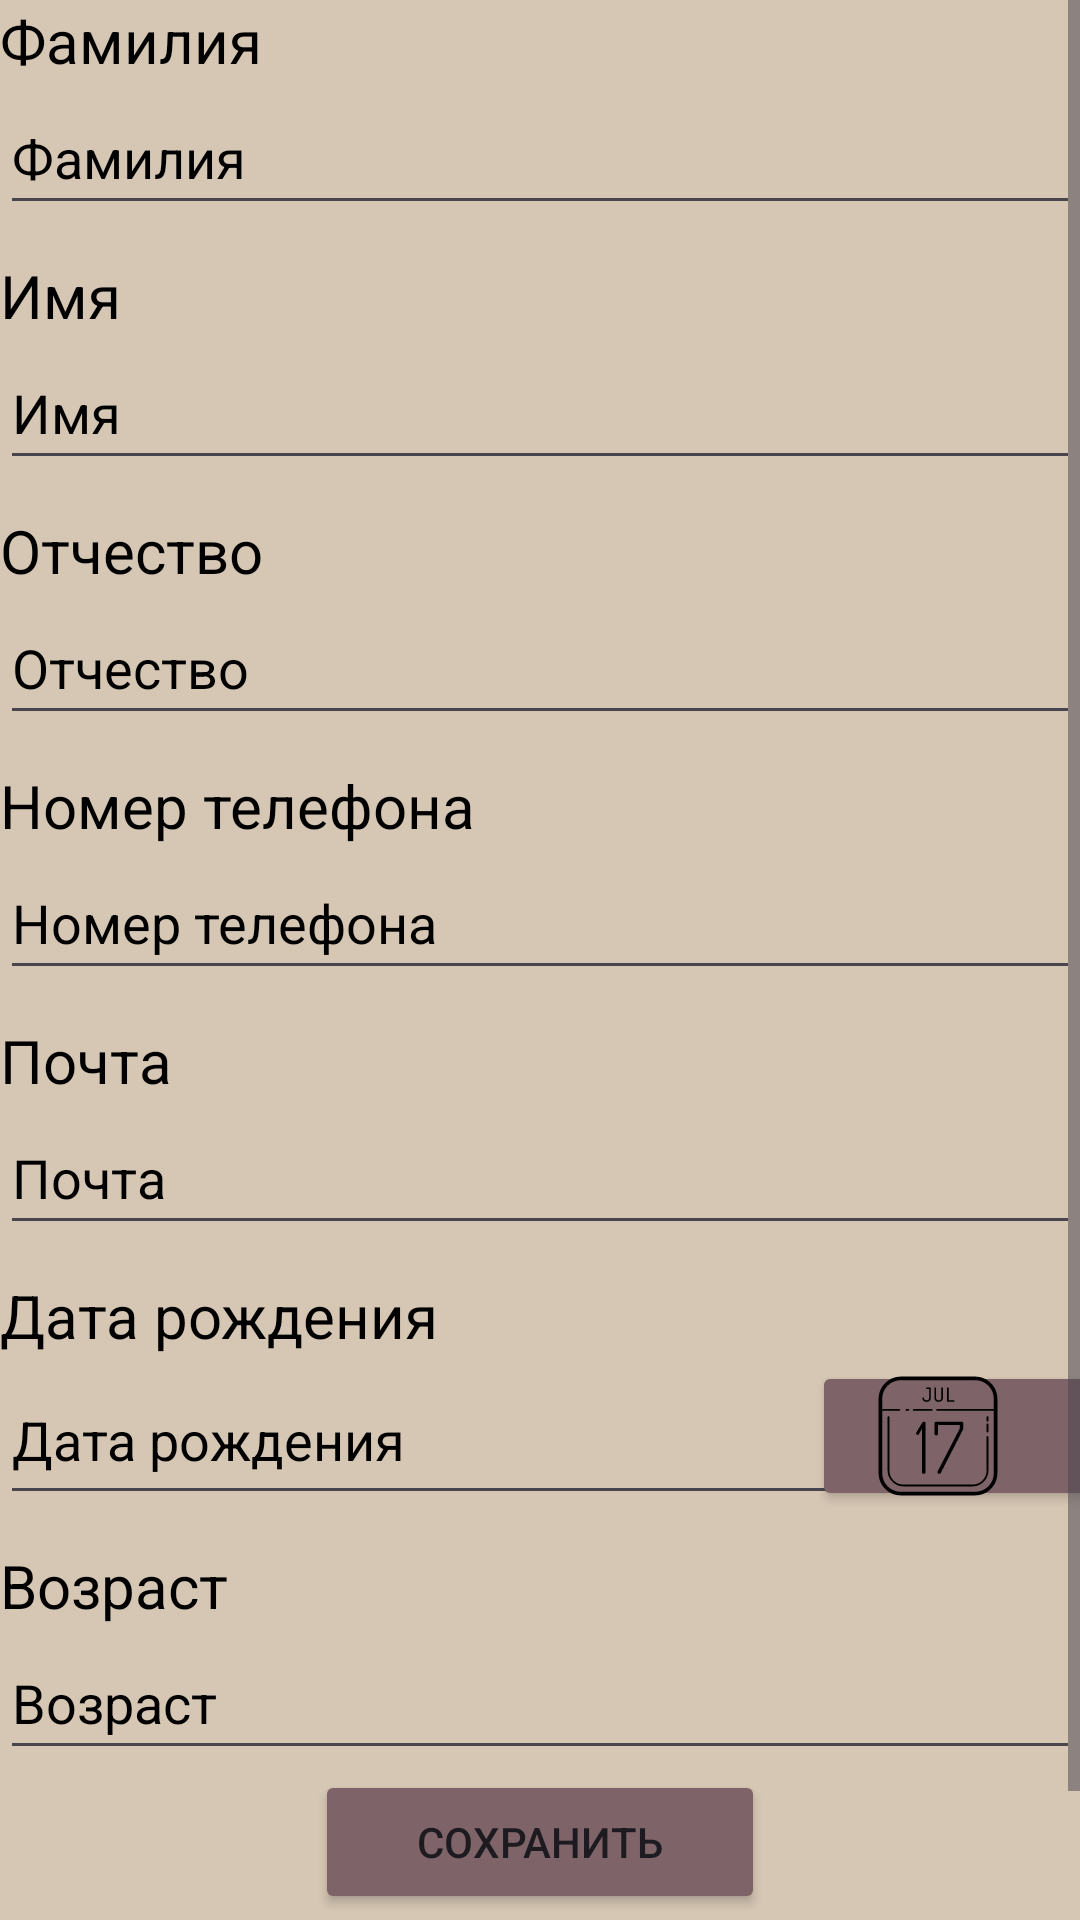

The Android layout XML behind this screen, and the referenced resources:
<!-- AndroidManifest.xml: application theme Theme.CourseWorkV2 -->
<!-- res/layout/fragment_worker_info.xml -->
<?xml version="1.0" encoding="utf-8"?>
<androidx.constraintlayout.widget.ConstraintLayout xmlns:android="http://schemas.android.com/apk/res/android"
    xmlns:app="http://schemas.android.com/apk/res-auto"
    xmlns:tools="http://schemas.android.com/tools"
    android:layout_width="match_parent"
    android:layout_height="match_parent"
    android:background="@color/SendGray">

    <ScrollView
        android:layout_width="match_parent"
        android:layout_height="match_parent"
        tools:layout_editor_absoluteX="0dp"
        tools:layout_editor_absoluteY="79dp">

        <androidx.constraintlayout.widget.ConstraintLayout
            android:layout_width="match_parent"
            android:layout_height="match_parent">

            <TextView
                android:id="@+id/textViewSecondName"
                android:layout_width="match_parent"
                android:layout_height="wrap_content"
                android:text="Фамилия"
                android:textSize="20dp"
                android:textColor="@color/Black"
                app:layout_constraintTop_toTopOf="parent" />

            <EditText
                android:id="@+id/editTextWorkerSecondName"
                android:layout_width="match_parent"
                android:layout_height="wrap_content"
                android:ems="20"
                android:hint="Фамилия"
                android:inputType="text"
                android:minHeight="48dp"
                android:textColor="@color/Black"
                android:textColorHint="@color/Black"
                app:layout_constraintEnd_toEndOf="parent"
                app:layout_constraintStart_toStartOf="parent"
                app:layout_constraintTop_toBottomOf="@+id/textViewSecondName" />

            <TextView
                android:id="@+id/textViewName"
                android:layout_width="match_parent"
                android:layout_height="wrap_content"
                android:layout_marginTop="10dp"
                android:text="Имя"
                android:textSize="20dp"
                android:textColor="@color/Black"
                app:layout_constraintTop_toBottomOf="@+id/editTextWorkerSecondName" />

            <EditText
                android:id="@+id/editTextWorkerName"
                android:layout_width="match_parent"
                android:layout_height="wrap_content"
                android:ems="20"
                android:hint="Имя"
                android:inputType="text"
                android:minHeight="48dp"
                android:textColor="@color/Black"
                android:textColorHint="@color/Black"
                app:layout_constraintEnd_toEndOf="parent"
                app:layout_constraintStart_toStartOf="parent"
                app:layout_constraintTop_toBottomOf="@+id/textViewName" />


            <TextView
                android:id="@+id/textViewFatherName"
                android:layout_width="match_parent"
                android:layout_height="wrap_content"
                android:layout_marginTop="10dp"
                android:text="Отчество"
                android:textSize="20dp"
                android:textColor="@color/Black"
                app:layout_constraintTop_toBottomOf="@+id/editTextWorkerName" />

            <EditText
                android:id="@+id/editTextWorkerFatherName"
                android:layout_width="match_parent"
                android:layout_height="wrap_content"
                android:ems="20"
                android:hint="Отчество"
                android:inputType="text"
                android:minHeight="48dp"
                android:textColor="@color/Black"
                android:textColorHint="@color/Black"
                app:layout_constraintEnd_toEndOf="parent"
                app:layout_constraintStart_toStartOf="parent"
                app:layout_constraintTop_toBottomOf="@+id/textViewFatherName" />


            <TextView
                android:id="@+id/textViewPhoneNumber"
                android:layout_width="match_parent"
                android:layout_height="wrap_content"
                android:layout_marginTop="10dp"
                android:text="Номер телефона"
                android:textSize="20dp"
                android:textColor="@color/Black"
                app:layout_constraintTop_toBottomOf="@+id/editTextWorkerFatherName" />

            <EditText
                android:id="@+id/editTextWorkerPhoneNumber"
                android:layout_width="match_parent"
                android:layout_height="wrap_content"
                android:ems="20"
                android:hint="Номер телефона"
                android:inputType="phone"
                android:minHeight="48dp"
                android:textColor="@color/Black"
                android:textColorHint="@color/Black"
                app:layout_constraintEnd_toEndOf="parent"
                app:layout_constraintStart_toStartOf="parent"
                app:layout_constraintTop_toBottomOf="@+id/textViewPhoneNumber" />


            <TextView
                android:id="@+id/textViewMail"
                android:layout_width="match_parent"
                android:layout_height="wrap_content"
                android:layout_marginTop="10dp"
                android:text="Почта"
                android:textSize="20dp"
                android:textColor="@color/Black"
                app:layout_constraintTop_toBottomOf="@+id/editTextWorkerPhoneNumber" />

            <EditText
                android:id="@+id/editTextWorkerMail"
                android:layout_width="match_parent"
                android:layout_height="wrap_content"
                android:ems="20"
                android:hint="Почта"
                android:inputType="textEmailAddress"
                android:minHeight="48dp"
                android:textColor="@color/Black"
                app:layout_constraintEnd_toEndOf="parent"
                app:layout_constraintStart_toStartOf="parent"
                android:textColorHint="@color/Black"
                app:layout_constraintTop_toBottomOf="@+id/textViewMail" />


            <TextView
                android:id="@+id/textViewAge"
                android:layout_width="match_parent"
                android:layout_height="wrap_content"
                android:layout_marginTop="10dp"
                android:text="Возраст"
                android:textSize="20dp"
                android:textColor="@color/Black"
                app:layout_constraintTop_toBottomOf="@+id/editTextWorkerDateOfBirth" />


            <EditText
                android:id="@+id/editTextWorkerAge"
                android:layout_width="match_parent"
                android:layout_height="wrap_content"
                android:ems="20"
                android:hint="Возраст"
                android:textColor="@color/Black"
                android:inputType="number"
                android:minHeight="48dp"
                android:textColorHint="@color/Black"
                app:layout_constraintEnd_toEndOf="parent"
                app:layout_constraintStart_toStartOf="parent"
                app:layout_constraintTop_toBottomOf="@+id/textViewAge" />

            <TextView
                android:id="@+id/textViewDateOfBirth"
                android:layout_width="match_parent"
                android:layout_height="wrap_content"
                android:layout_marginTop="10dp"
                android:text="Дата рождения"
                android:textSize="20dp"
                android:textColor="@color/Black"
                app:layout_constraintTop_toBottomOf="@+id/editTextWorkerMail" />

            <EditText
                android:id="@+id/editTextWorkerDateOfBirth"
                android:layout_width="281dp"
                android:layout_height="53dp"
                android:ems="20"
                android:hint="Дата рождения"
                android:inputType="text"
                android:minHeight="48dp"
                android:textColor="@color/Black"
                android:textColorHint="@color/Black"
                app:layout_constraintStart_toStartOf="parent"
                app:layout_constraintTop_toBottomOf="@+id/textViewDateOfBirth" />

            <Button
                android:id="@+id/buttonCalendar"
                android:layout_width="100dp"
                android:layout_height="50dp"
                android:drawableLeft="@drawable/icon_calendar60"
                app:layout_constraintBottom_toBottomOf="@+id/editTextWorkerDateOfBirth"
                app:layout_constraintEnd_toEndOf="parent"
                android:backgroundTint="@color/DrakGray"
                app:layout_constraintStart_toEndOf="@+id/editTextWorkerDateOfBirth"
                app:layout_constraintTop_toBottomOf="@+id/textViewDateOfBirth"
                tools:ignore="SpeakableTextPresentCheck" />

            <Button
                android:id="@+id/buttonSaveWorker"
                android:layout_width="150dp"
                android:layout_height="wrap_content"
                android:text="Сохранить"
                app:layout_constraintEnd_toEndOf="parent"
                app:layout_constraintStart_toStartOf="parent"
                android:backgroundTint="@color/DrakGray"
                app:layout_constraintTop_toBottomOf="@+id/editTextWorkerAge" />

            <Button
                android:id="@+id/buttonDeleteWorker"
                android:layout_width="150dp"
                android:layout_height="wrap_content"
                android:backgroundTint="@color/Red"
                android:text="Удалить"
                android:textColor="@color/Black"
                app:layout_constraintEnd_toEndOf="parent"
                app:layout_constraintStart_toStartOf="parent"
                app:layout_constraintTop_toBottomOf="@+id/buttonSaveWorker" />


        </androidx.constraintlayout.widget.ConstraintLayout>
    </ScrollView>

</androidx.constraintlayout.widget.ConstraintLayout>
<!-- resources referenced by this layout -->
<resources>
  <color name="Black">#FF000000</color>
  <color name="DrakGray">#7e6468</color>
  <color name="Red">#F14065</color>
  <color name="SendGray">#D6C6B4</color>
  <!-- drawable icon_calendar60: vector/xml drawable (drawable, 3749 chars, omitted) -->
  <style name="Theme.CourseWorkV2" parent="Base.Theme.CourseWorkV2" />
  <style name="Base.Theme.CourseWorkV2" parent="Theme.Material3.DayNight.NoActionBar">
          
          
      </style>
</resources>
